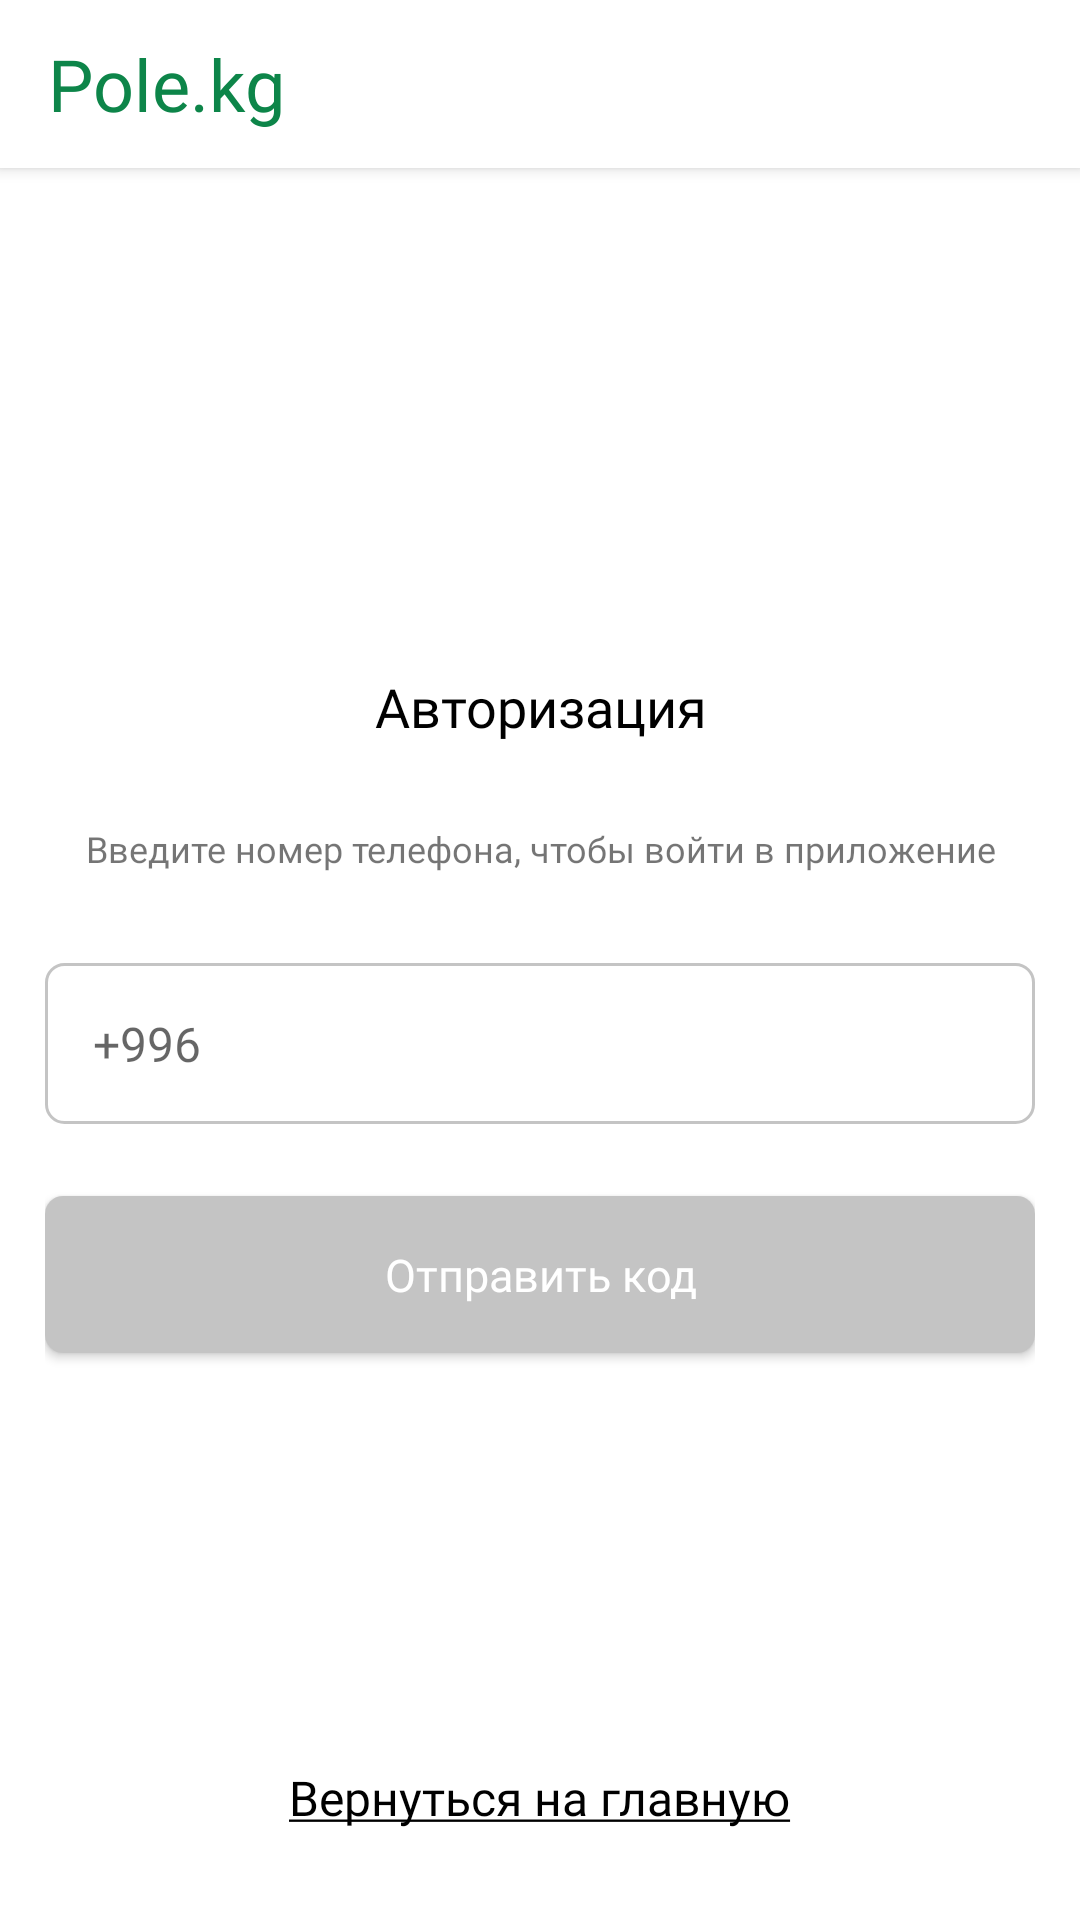

The Android layout XML behind this screen, and the referenced resources:
<!-- AndroidManifest.xml: application theme AppTheme -->
<!-- res/layout/fragment_authorization.xml -->
<?xml version="1.0" encoding="utf-8"?>
<RelativeLayout
    xmlns:android="http://schemas.android.com/apk/res/android"
    xmlns:app="http://schemas.android.com/apk/res-auto"
    xmlns:tools="http://schemas.android.com/tools"
    android:layout_width="match_parent"
    android:layout_height="match_parent"
    android:orientation="vertical"
    android:background="@color/backgroundColor"
    tools:context=".ui.authorization.AuthorizationFragment">

    <androidx.appcompat.widget.Toolbar
        android:id="@+id/toolbar"
        android:layout_width="match_parent"
        android:layout_height="?attr/actionBarSize"
        android:background="@color/whiteToolbarAndCardViewColor"
        android:elevation="3dp"
        tools:ignore="MissingConstraints">

        <TextView
            android:layout_width="wrap_content"
            android:layout_height="wrap_content"
            android:layout_centerVertical="true"
            android:layout_marginStart="16dp"
            android:text="@string/pole_kg"
            android:fontFamily="@font/roboto_bold"
            android:textSize="24sp"
            android:textColor="@color/greenPrimary"/>

    </androidx.appcompat.widget.Toolbar>

    <RelativeLayout
        android:layout_width="match_parent"
        android:layout_height="match_parent"
        android:layout_gravity="center_vertical"
        android:layout_marginEnd="15dp"
        android:layout_below="@id/toolbar"
        android:layout_centerVertical="true"
        android:layout_marginStart="15dp">
        <TextView
            android:id="@+id/txt_header"
            style="@style/the_heading"
            android:layout_width="match_parent"
            android:layout_height="wrap_content"
            android:layout_centerHorizontal="true"
            android:gravity="center"
            android:textSize="18sp"
            android:layout_above="@id/enter_number_tv"
            android:text="@string/authorization" />
        <TextView
            android:id="@+id/enter_number_tv"
            android:layout_width="match_parent"
            android:layout_height="wrap_content"
            android:layout_marginTop="27dp"
            android:layout_above="@id/authorization_inputPhoneNumber"
            android:text="Введите номер телефона, чтобы войти в приложение"
            android:textSize="12sp"
            android:textAlignment="center"
            android:fontFamily="@font/roboto_regular"
          />

        <EditText
            android:id="@+id/authorization_inputPhoneNumber"
            android:layout_width="match_parent"
            android:layout_height="wrap_content"
            android:layout_marginTop="30dp"
            android:layout_centerInParent="true"
            android:background="@drawable/background_stroke_grey"
            android:hint="+996"
            android:imeOptions="actionGo"
            android:maxLength="13"
            android:digits="@string/phone_number_input"
            style="@style/usual_text"
            android:inputType="phone"
            android:padding="16dp" />



        <Button
            android:id="@+id/authorization_btn_sendCode"
            style="@style/button_style"
            android:layout_width="match_parent"
            android:layout_height="wrap_content"
            android:layout_below="@id/authorization_inputPhoneNumber"
            android:background="@drawable/background_rectangle_grey"
            android:text="Отправить код"
            android:padding="16dp"
            android:textAllCaps="false"
            android:layout_marginTop="24dp" />

        <TextView
            android:id="@+id/authorization_tv_goToMain"
            style="@style/usual_text"
            android:layout_width="wrap_content"
            android:layout_height="wrap_content"
            android:layout_marginBottom="30dp"
            android:text="@string/txt_bottomText"
            android:layout_alignParentBottom="true"
            android:layout_centerHorizontal="true"/>

    </RelativeLayout>
</RelativeLayout>
<!-- resources referenced by this layout -->
<resources>
  <color name="backgroundColor">#FFFFFFFF</color>
  <color name="greenPrimary">#0D8549</color>
  <color name="whiteToolbarAndCardViewColor">#FFFFFFFF</color>
  <!-- drawable background_rectangle_grey (drawable) -->
  <?xml version="1.0" encoding="utf-8"?>
  <shape xmlns:android="http://schemas.android.com/apk/res/android"
    android:shape="rectangle">
    <corners
        android:topLeftRadius="6dp"
        android:topRightRadius="6dp"
        android:bottomRightRadius="6dp"
        android:bottomLeftRadius="6dp"
        />
  
    <solid android:color="@color/greyColor"/>
  
    <padding
        android:bottom="10dp"
        android:top="10dp"
        android:left="16dp"
        android:right="16dp"/>
  </shape>
  <!-- drawable background_stroke_grey (drawable) -->
  <?xml version="1.0" encoding="utf-8"?>
  <selector xmlns:android="http://schemas.android.com/apk/res/android">
  <item
      android:state_enabled="true" android:state_focused="true" >
    <shape android:shape="rectangle">
      <corners android:radius="6dp"/>
      <stroke
          android:width="1dp"
          android:color="@color/blackColor2"
          />
      <padding
          android:bottom="10dp"
          android:top="10dp"
          android:left="16dp"
          android:right="16dp"/>
    </shape>
  </item>
  <item
      android:state_enabled="true">
    <shape android:shape="rectangle">
      <corners android:radius="6dp"/>
      <stroke
          android:width="1dp"
          android:color="@color/greyColor" />
      <padding
          android:bottom="10dp"
          android:top="10dp"
          android:left="16dp"
          android:right="16dp"/>
    </shape>
  </item>
  </selector>
  <string name="authorization">Авторизация</string>
  <string name="phone_number_input">+0123456789</string>
  <string name="pole_kg">Pole.kg</string>
  <string name="txt_bottomText"><u>Вернуться на главную</u></string>
  <style name="button_style">
          <item name="fontFamily">@font/roboto_bold</item>
          <item name="android:textSize">15sp</item>
          <item name="android:textColor">#FFFFFF</item>
      </style>
  <style name="the_heading">
          <item name="fontFamily">@font/roboto_medium</item>
          <item name="android:textSize">18sp</item>
          <item name="android:textColor">#000000</item>
      </style>
  <style name="usual_text">
          <item name="android:textSize">16sp</item>
          <item name="fontFamily">@font/roboto_regular</item>
          <item name="android:textColor">@color/blackColor1</item>
      </style>
  <style name="AppTheme" parent="Theme.AppCompat.Light.NoActionBar">
          
          <item name="colorPrimary">@color/greenPrimary</item>
          <item name="colorPrimaryDark">@color/blackPrimaryDark2</item>
          <item name="colorAccent">@color/accentColor</item>
          <item name="android:statusBarColor">@color/greyColor</item>
  </style>
  <color name="greyColor">#C4C4C4</color>
  <color name="blackColor2">#292929</color>
  <color name="blackColor1">#000000</color>
  <color name="blackPrimaryDark2">#0D8549</color>
  <color name="accentColor">#0D8549</color>
</resources>
